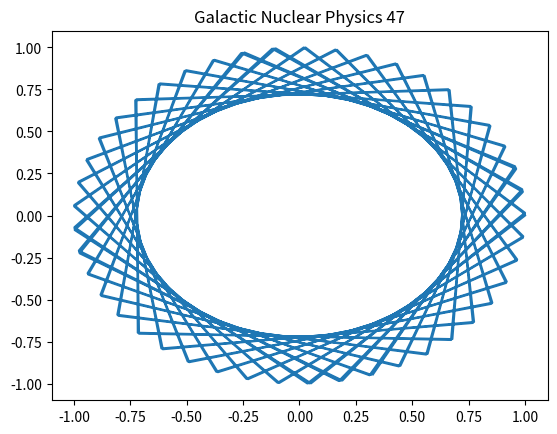

Generate this figure with matplotlib:
%matplotlib inline
import numpy as np
import matplotlib.pyplot as plt
# Physics simulation 47
t = np.linspace(0, 10, 100)
plt.plot(np.cos(t*47), np.sin(t*47))
plt.title('Galactic Nuclear Physics 47')
